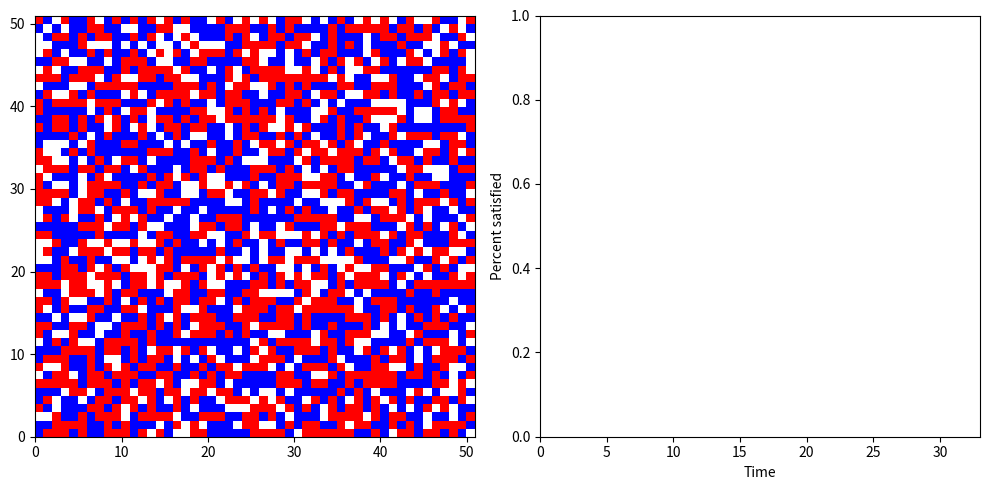
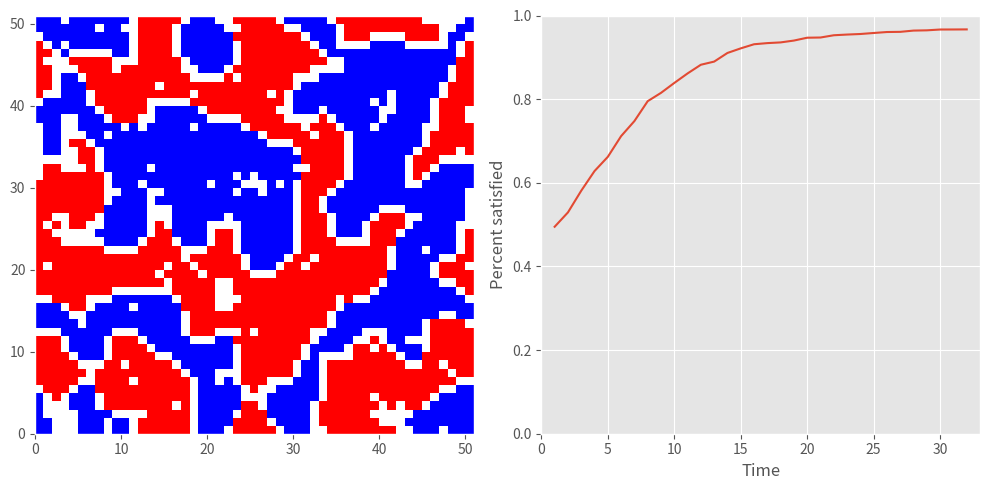
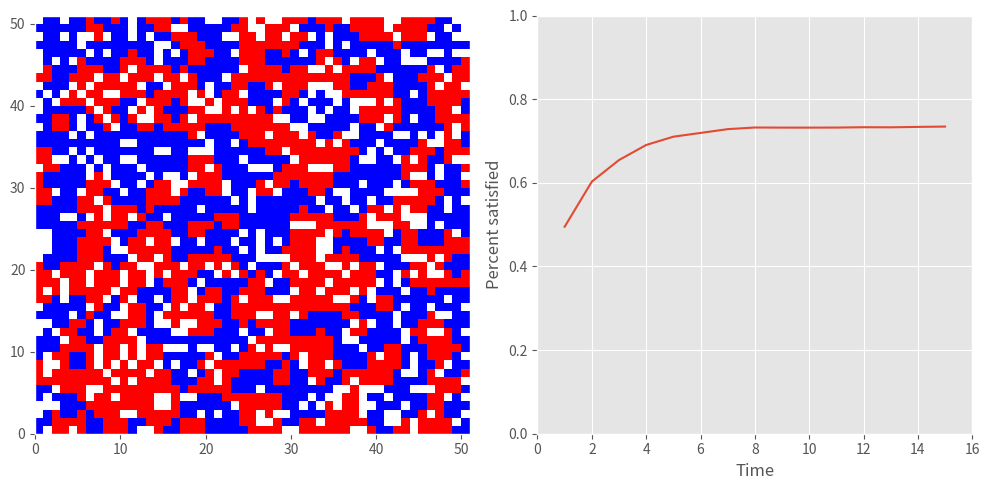
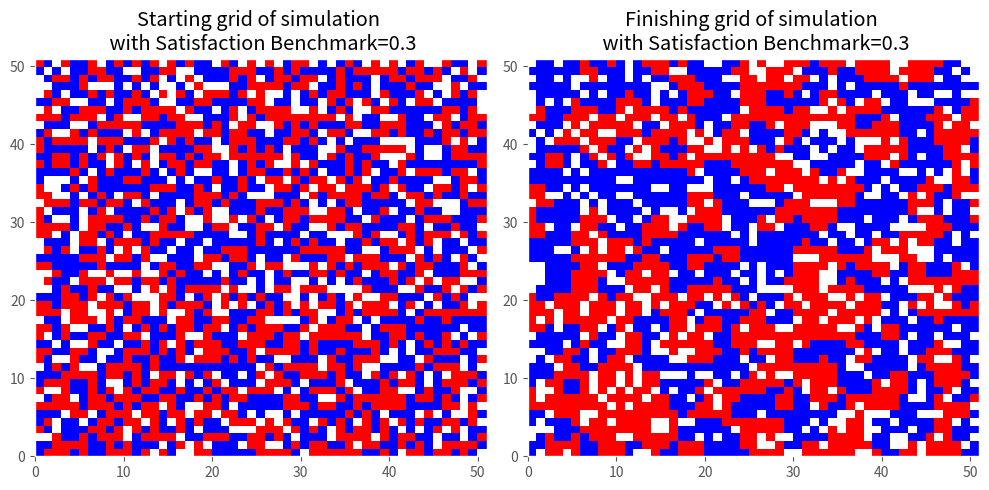

Here is the Python script that generated these plots, in order:
import copy
import itertools

import matplotlib.pyplot as plt
import numpy as np
from matplotlib.colors import ListedColormap

# Agent class


class Agent:
    # Initialize object
    def __init__(self, x, y, kind, preference, world):
        self.x = x
        self.y = y
        self.kind = kind
        self.preference = preference
        self.world = world

    # Method to gather array of neighbors' coordinates
    def know_neighbors(self):
        self.neighbors = [
            self.world.coords[x % self.world.size, y % self.world.size]
            for x, y in itertools.product(
                range(self.x - 1, self.x + 2), range(self.y - 1, self.y + 2)
            )
        ]

    # Method to define if cell is empty
    def vacant(self):
        return self.kind == 0

    # Method to measure happiness level
    def happiness(self):
        neighbor_kinds = [n.kind for n in self.neighbors]
        numsame = neighbor_kinds.count(self.kind)
        numvacant = neighbor_kinds.count(0)
        if numvacant == 8:
            if self.vacant():
                return 1.0
            return 0.0
        return (numsame - 1) / (8 - numvacant)

    # Method to check if agent is dissatisfied
    def dissatisfied(self):
        return self.happiness() < self.preference

    # Method to swap places with another cell
    def swap(self, partner):
        self.kind, partner.kind = partner.kind, self.kind

# World class (grid of squares to represent world)


class World:
    # Initialize object
    def __init__(self, size, kinds, probs, preference):
        self.size = size
        self.preference = preference
        self.coords = self.populate_world(kinds, probs, preference)
        [a.know_neighbors() for row in self.coords for a in row]
        self.num_dissatisfied = size**2
        self.num_vacant = sum([a.vacant() for row in self.coords for a in row])

    # Method to fill the world object grid with randomly placed vacant, red and blue cells
    def populate_world(self, kinds, probs, preference):
        return np.array(
            [
                [
                    Agent(x, y, np.random.choice(kinds, p=probs), preference, self)
                    for y in range(self.size)
                ]
                for x in range(self.size)
            ]
        )

    # Method to form array corresponding to the world object
    def atlas(self):
        return np.array([[a.kind for a in row] for row in self.coords])

    # Method to move unhappy agents to vacant plots
    def advance_turn(self):
        dissatisfied = []
        vacant = []
        for row in self.coords:
            for a in row:
                if a.vacant():
                    vacant.append(a)
                elif a.dissatisfied():
                    dissatisfied.append(a)
        self.num_dissatisfied = len(dissatisfied)
        np.random.shuffle(dissatisfied)
        np.random.shuffle(vacant)
        num_swap = min(self.num_dissatisfied, self.num_vacant)
        for indx in range(num_swap):
            dissatisfied[indx].swap(vacant[indx])

    # Method to measure happiness for each of the cell in the world grid and form array
    def happiness_distribution(self):
        return [a.happiness() for row in self.coords for a in row if not a.vacant()]

# WorldArchiving class to preserve/archive the deep copy images of the world at each turn


class WorldArchiving(World):
    # Initialize objects
    def __init__(self, size, kinds, probs, preference):
        super(WorldArchiving, self).__init__(size, kinds, probs, preference)
        self.archived_atlases = []
        self.mean_happiness = [np.mean(self.happiness_distribution())]

    # Method that saves the deep copy image in archived_atlases array
    def archive(self):
        self.archived_atlases.append(copy.deepcopy(self.atlas()))

    # Method that moves unhappy agents, then saves the deep copy image of world grid
    # and mean happiness for each iteration until percent of unhappy agents is below threshold
    def play(self, threshold=0.01):
        self.archive()
        while self.num_dissatisfied / (self.size**2) > threshold:
            self.advance_turn()
            self.archive()
            self.mean_happiness.append(np.mean(self.happiness_distribution()))

# Function that plots world atlas along with mean happiness for iteration level (turn)


def plot_atlas_happiness(worlds, turn):
    fig, ax = plt.subplots(1, 2, figsize=(10, 5))
    plt.style.use("ggplot")

    # Plot world atlas on left-hand-side
    cmap = ListedColormap(["white", "red", "blue"])
    ax[0].grid(False)
    ax[0].pcolor(worlds.archived_atlases[turn], cmap=cmap)

    # Plot happiness percent on right-hand-side
    ax[1].plot(
        range(1, len(worlds.archived_atlases[:turn]) + 1), worlds.mean_happiness[:turn]
    )
    plt.xlim([0, len(worlds.archived_atlases)])
    plt.ylim([0, 1])
    plt.xlabel("Time")
    plt.ylabel("Percent satisfied")
    plt.tight_layout()

    return fig

# Create 51x51 world grid with satisfaction benchmark 0.6 and
# randomly filled cells with:
#    0.2 portion of vacant cells,
#    0.4 portion of red cells and
#    0.4 portion of blue cells

np.random.seed(123)
worlds06 = WorldArchiving(51, [0, 1, 2], [0.2, 0.4, 0.4], 0.6)

# Apply play() method with zero threshold i.e until all agents are happy
worlds06.play(threshold=0.00)

# Plot world atlas and happiness level at the initial stage (turn=0)
plot_atlas_happiness(worlds06, turn=0)
plt.show()

# Plot world atlas and happiness level at the final stage

plot_atlas_happiness(worlds06, len(worlds06.archived_atlases) - 1)
plt.show()

# Create 51x51 world grid with satisfaction benchmark 0.3 and
# randomly filled cells with:
#    0.2 portion of vacant cells,
#    0.4 portion of red cells and
#    0.4 portion of blue cells

np.random.seed(123)
worlds03 = WorldArchiving(51, [0, 1, 2], [0.2, 0.4, 0.4], 0.3)

# Apply play() method until all agents are happy
worlds03.play(threshold=0.00)

# Plot world atlas and happiness level at the final stage for satisfaction benchmark 0.3
plot_atlas_happiness(worlds03, len(worlds03.archived_atlases) - 1)
plt.show()

# Plot side-by-side plots of starting grid and finishing grid of the simulation with Satisfaction Benchmark=0.3
fig, ax = plt.subplots(1, 2, figsize=(10, 5))
cmap = ListedColormap(["white", "red", "blue"])

# Plot starting grid of simulation
ax[0].grid(False)
ax[0].pcolor(worlds03.archived_atlases[0], cmap=cmap)
ax[0].set(title="Starting grid of simulation \n with Satisfaction Benchmark=0.3")

# Plot finishing grid of simulation
ax[1].grid(False)
ax[1].pcolor(worlds03.archived_atlases[len(worlds03.archived_atlases) - 1], cmap=cmap)
ax[1].set(title="Finishing grid of simulation \n with Satisfaction Benchmark=0.3")
plt.tight_layout()
plt.show()